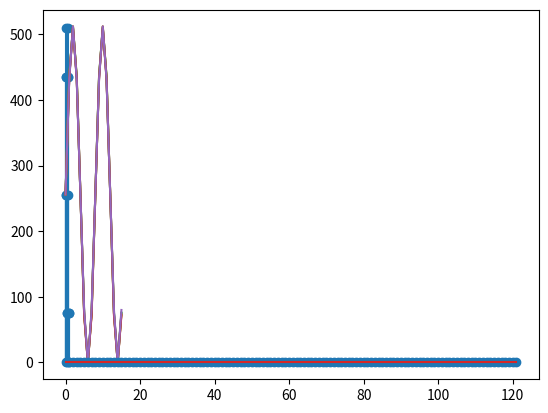
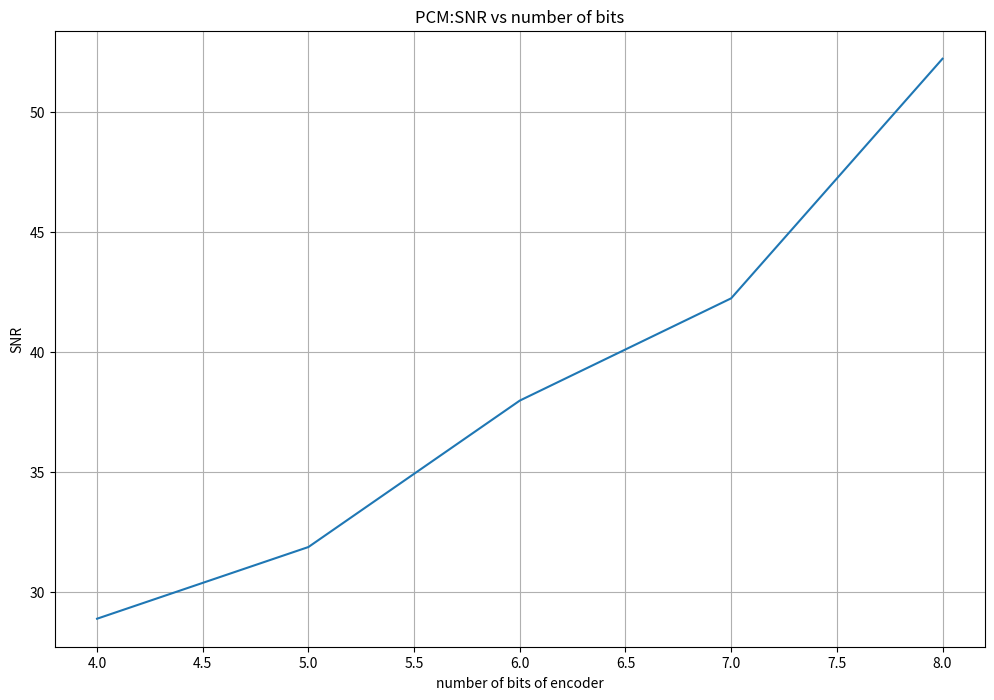

These charts were generated, in order, by the following Python code:
#Encoding and Reconstruction of PCM
import numpy as np
import matplotlib.pyplot as plt


f=2
fs=16
ts=1/fs
t=np.arange(0,1,ts)
x_t=255*(1+np.sin(2*np.pi*f*t))
#check input
plt.stem(t,x_t)
plt.show

#quantization
u_256=[np.round(i) for i in x_t]
u_128=[np.round(i/2)*2 for i in x_t]
u_64=[np.round(i/4)*4 for i in x_t]
u_32=[np.round(i/8)*8 for i in x_t]
u_16=[np.round(i/16)*16 for i in x_t]


plt.plot(u_256)
plt.plot(u_128)
plt.plot(u_64)
plt.plot(u_32)
plt.plot(u_16)


def quantize(x_t,l):
    step=int(256/l)
    v=[int(np.round(i/step)*step) for i in x_t]
    return v
v=quantize(x_t,16)
print(v)

def encd(v,l):
    r=np.log2(l)
    t=[]
    for i in v:
        b=[int(j) for j in np.binary_repr(i)]
        t=np.append(t,b)
    return t
t=encd(v,16)
plt.stem(t)






Px=0.5*(255/2)**2
#Pn=(1/len(x_t))*np.sum(np.square(xq-x_t))


SNR=np.zeros(5)


xq_256=quantize(x_t,256)
xq_128=quantize(x_t,128)
xq_64=quantize(x_t,64)
xq_32=quantize(x_t,32)
xq_16=quantize(x_t,16)


Pn=[
    (1/len(x_t))*np.sum(np.square(xq_16-x_t)),
    (1/len(x_t))*np.sum(np.square(xq_32-x_t)),
    (1/len(x_t))*np.sum(np.square(xq_64-x_t)),
    (1/len(x_t))*np.sum(np.square(xq_128-x_t)),
    (1/len(x_t))*np.sum(np.square(xq_256-x_t))
]


for i in np.arange(5):
    SNR[i]=10*np.log10(Px/Pn[i])
    
R=np.array([4,5,6,7,8])




plt.figure(figsize=(12,8))
plt.plot(R,SNR)
plt.grid()
plt.xlabel('number of bits of encoder')
plt.ylabel('SNR')
plt.title('PCM:SNR vs number of bits')
plt.show()
